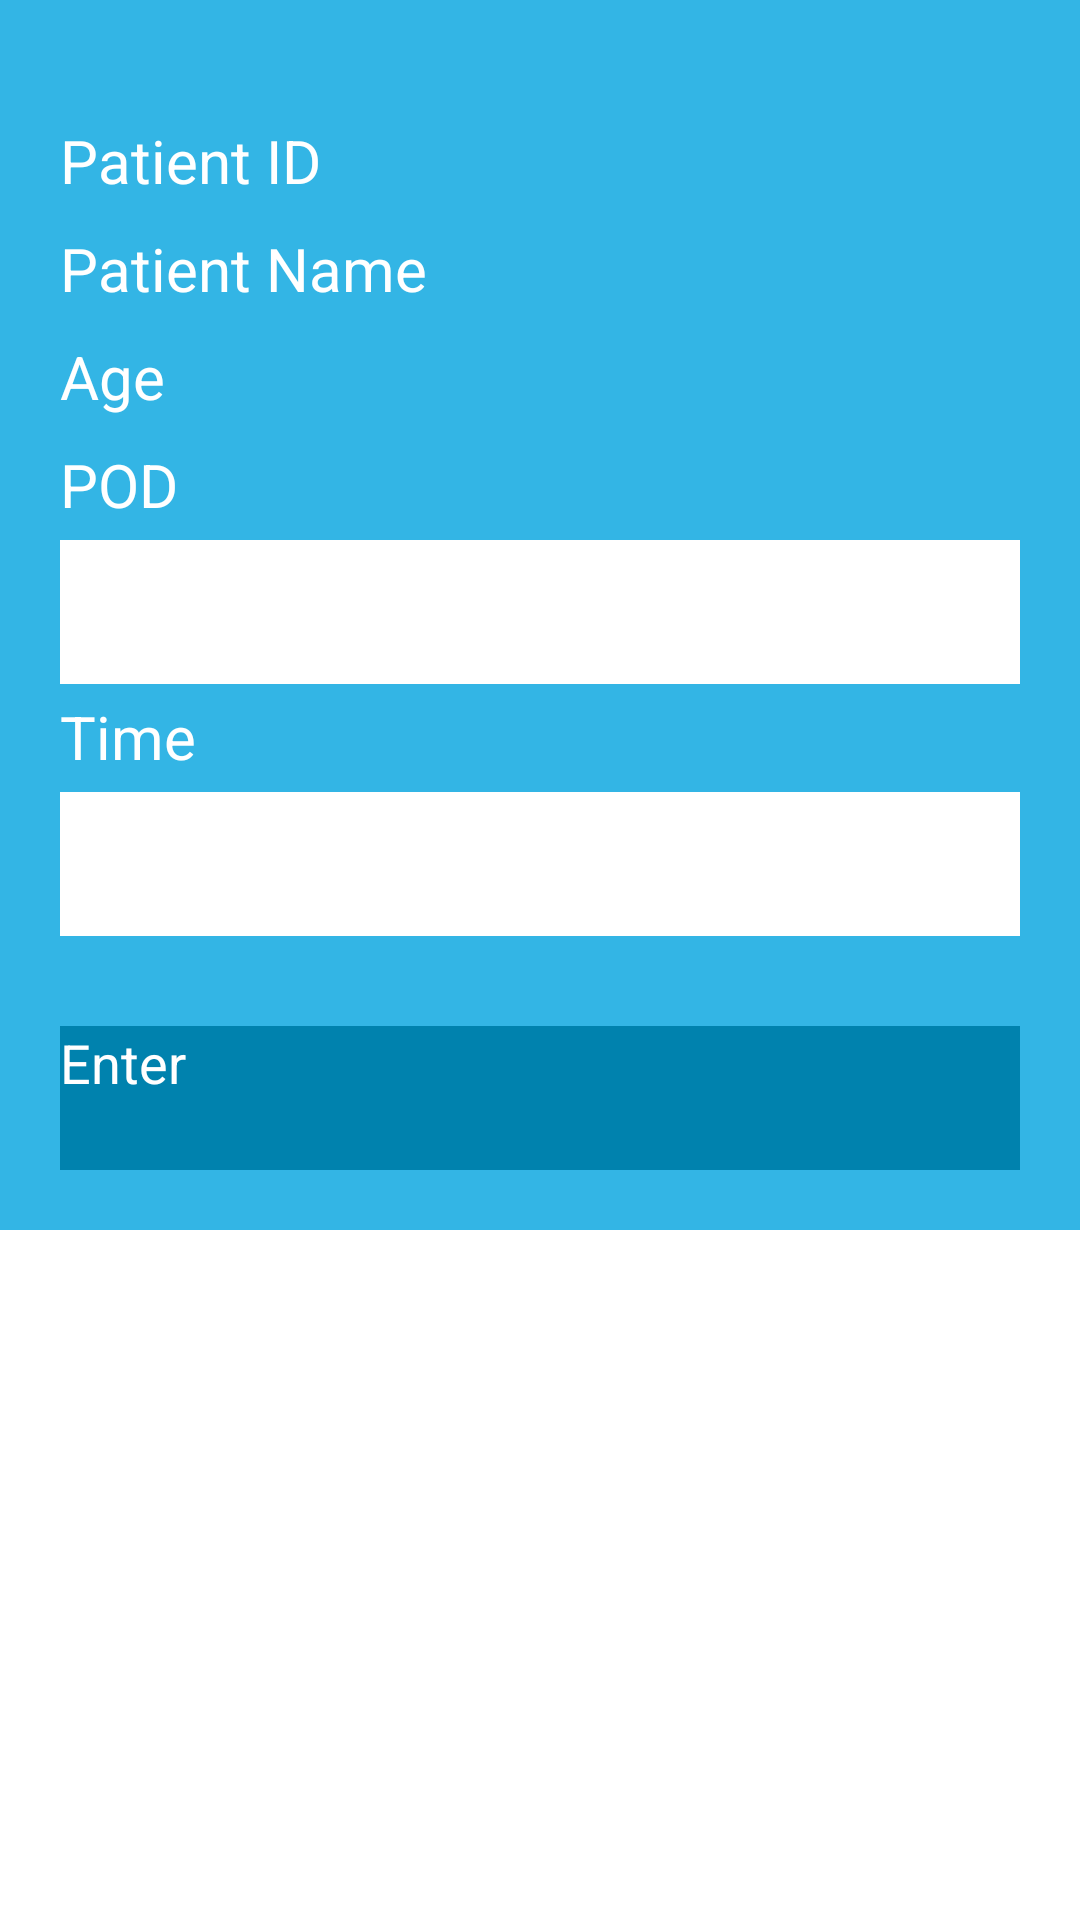

This screen was rendered from an Android layout file. Write that file and the resources it references.
<!-- AndroidManifest.xml: application theme AppBaseTheme -->
<!-- res/layout/patient_selection_dialog.xml -->
<?xml version="1.0" encoding="utf-8"?>
<ScrollView xmlns:android="http://schemas.android.com/apk/res/android"
    android:layout_width="match_parent"
    android:layout_height="wrap_content"
    android:layout_gravity="center">

    <LinearLayout
        style="@style/AppTheme.background"
        android:layout_width="match_parent"
        android:layout_height="wrap_content"
        android:orientation="vertical"
        android:padding="20dp">

        <Switch
            android:id="@+id/reportSwitch"
            style="@style/AppTheme.textView"
            android:layout_width="wrap_content"
            android:layout_height="48dp"
            android:layout_marginLeft="0dp"
            android:layout_marginTop="20dp"
            android:checked="false"
            android:text="Report" />

        <TextView
            android:id="@+id/textView2"
            style="@style/AppTheme.textView"
            android:layout_width="wrap_content"
            android:layout_height="wrap_content"
            android:layout_marginLeft="0dp"
            android:text="Patient ID"
            android:textSize="20dp" />

        <EditText
            android:id="@+id/select_patient_id"
            style="@style/AppTheme.editText.podTimeSelection"
            android:editable="false"
            android:text="ID" />

        <TextView
            android:id="@+id/textView3"
            style="@style/AppTheme.textView"
            android:layout_width="wrap_content"
            android:layout_height="wrap_content"
            android:layout_marginLeft="0dp"
            android:layout_marginTop="4dp"
            android:text="Patient Name"
            android:textSize="20dp" />


        <EditText
            android:id="@+id/select_patient_name"
            style="@style/AppTheme.editText.podTimeSelection"
            android:editable="false"
            android:textColor="@android:color/black" />

        <TextView
            android:id="@+id/textView4"
            style="@style/AppTheme.textView"
            android:layout_width="wrap_content"
            android:layout_height="wrap_content"
            android:layout_marginLeft="0dp"
            android:layout_marginTop="4dp"
            android:text="Age"
            android:textSize="20dp" />

        <EditText
            android:id="@+id/patientAge"
            style="@style/AppTheme.editText.podTimeSelection"
            android:enabled="false"
            android:textColor="@android:color/black" />

        <TextView
            android:id="@+id/textView5"
            style="@style/AppTheme.textView"
            android:layout_width="wrap_content"
            android:layout_height="wrap_content"
            android:layout_marginLeft="0dp"
            android:layout_marginTop="4dp"
            android:text="POD"
            android:textSize="20dp" />

        <Spinner
            android:id="@+id/spPod"
            style="@style/AppTheme.spinner.list"
            android:layout_marginTop="5dp" />


        <TextView
            android:id="@+id/textView6"
            style="@style/AppTheme.textView"
            android:layout_width="wrap_content"
            android:layout_height="wrap_content"
            android:layout_marginLeft="0dp"
            android:layout_marginTop="4dp"
            android:text="Time"
            android:textSize="20dp" />

        <Spinner
            android:id="@+id/spTime"
            style="@style/AppTheme.spinner.list"
            android:layout_marginTop="5dp" />


        <Button
            android:id="@+id/confirm"
            style="@style/AppTheme.button"
            android:layout_width="match_parent"
            android:text="@string/enter" />


    </LinearLayout>
</ScrollView>
<!-- resources referenced by this layout -->
<resources>
  <string name="enter">Enter</string>
  <style name="AppTheme.background">
          <item name="android:background">#33B5E5</item>
          
          
      </style>
  <style name="AppTheme.button">
          <item name="android:height">30dp</item>
          <item name="android:layout_height">48dp</item>
          <item name="android:layout_width">wrap_content</item>
          <item name="android:background">#ff0082ae</item>
          <item name="android:textColor">@android:color/white</item>
          <item name="android:textSize">18sp</item>
          <item name="android:layout_marginTop">30dp</item>
      </style>
  <style name="AppTheme.editText.podTimeSelection" parent="AppTheme.editText.login">
          <item name="android:layout_marginTop">5dp</item>
      </style>
  <style name="AppTheme.spinner.list" parent="AppTheme">
          <item name="android:height">48dp</item>
          <item name="android:layout_height">48dp</item>
          <item name="android:layout_width">match_parent</item>
          <item name="android:layout_marginTop">30dp</item>
          <item name="android:background">@android:color/white</item>
          <item name="android:paddingLeft">10dp</item>
          
      </style>
  <style name="AppTheme.textView" parent="AppTheme">
          <item name="android:textSize">16sp</item>
          <item name="android:layout_height">wrap_content</item>
          <item name="android:layout_width">match_parent</item>
          <item name="android:color">@android:color/black</item>
          <item name="android:layout_marginLeft">10dp</item>
          <item name="android:layout_weight">1</item>
          <item name="android:textColor">@android:color/white</item>
  
      </style>
  <style name="AppTheme.editText.login" parent="AppTheme.editText">
          <item name="android:width">350dp</item>
          <item name="android:layout_width">match_parent</item>
          <item name="android:layout_height">48dp</item>
          <item name="android:layout_marginTop">30dp</item>
      </style>
  <style name="AppTheme" parent="android:Theme.Holo.Light.DarkActionBar">
          
          
          
      </style>
  <style name="AppTheme.editText">
          <item name="android:layout_height">35dp</item>
          <item name="android:layout_width">200dp</item>
          <item name="android:textColorHint">@android:color/darker_gray</item>
          <item name="android:background">@android:color/white</item>
          <item name="android:paddingLeft">5dp</item>
      </style>
</resources>
